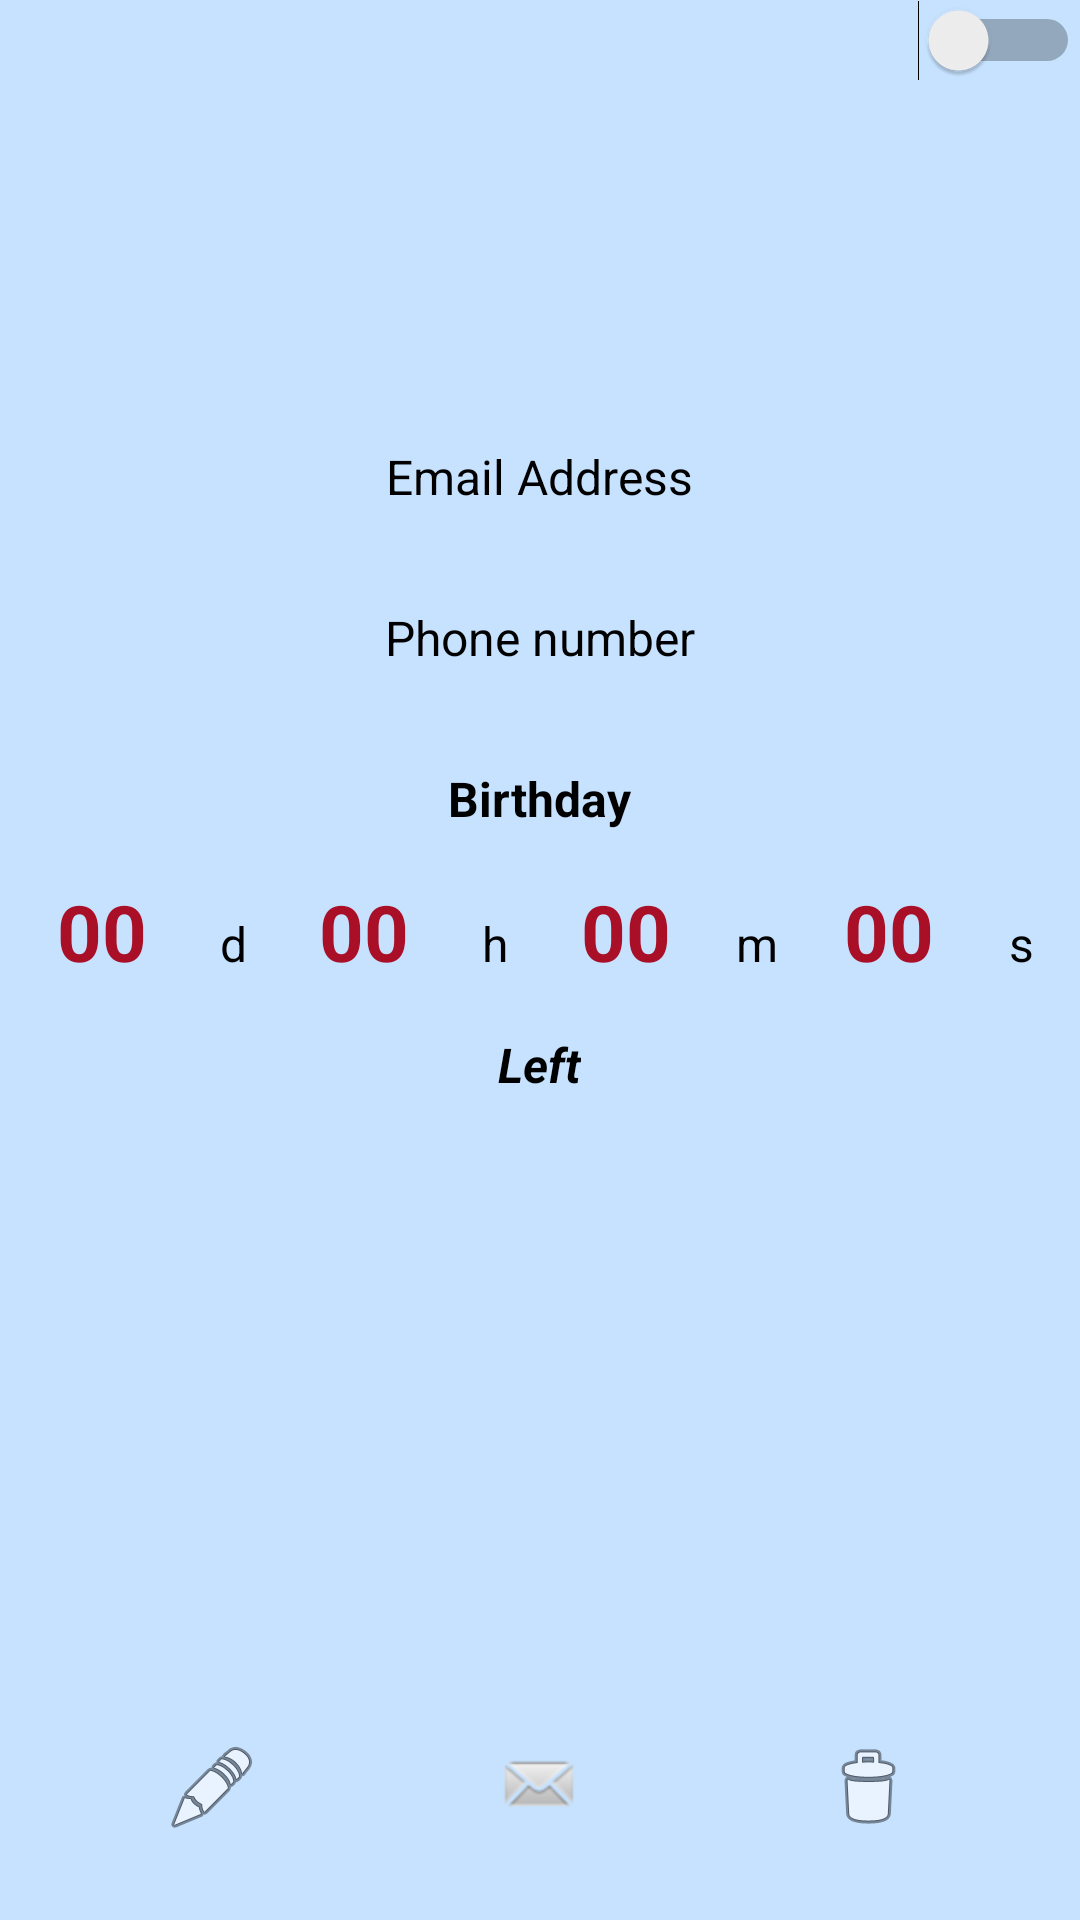

This screen was rendered from an Android layout file. Write that file and the resources it references.
<!-- AndroidManifest.xml: application theme AppTheme -->
<!-- res/layout/activity_view_birthday.xml -->
<?xml version="1.0" encoding="utf-8"?>
<ScrollView
    xmlns:android="http://schemas.android.com/apk/res/android"
    xmlns:tools="http://schemas.android.com/tools"
    android:layout_height="match_parent"
    android:layout_width="match_parent"
    android:fillViewport="true">

    <RelativeLayout
        android:id="@+id/view_relative_layout"
        android:layout_width="match_parent"
        android:layout_height="match_parent"
        android:orientation="vertical"
        android:background="@color/colorBackground"
        tools:context="com.wanching.birthdayreminder.Activities.ViewBirthdayActivity">

        <android.support.design.widget.AppBarLayout
            android:id="@+id/appbar_layout"
            style="@style/CommonLayoutWidthHeight">

        </android.support.design.widget.AppBarLayout>

        <Switch
            android:id="@+id/view_switch"
            android:layout_width="wrap_content"
            android:layout_height="wrap_content"
            android:layout_alignParentRight="true"/>

        <RelativeLayout
            android:id="@+id/relative"
            android:layout_below="@id/appbar_layout"
            style="@style/CommonLayoutWidthHeight">

            <LinearLayout
                style="@style/CommonLayoutWidthHeight"
                android:gravity="center_horizontal"
                android:orientation="vertical">

                <ImageView
                    android:layout_width="100sp"
                    android:layout_height="100sp"
                    android:src="@drawable/image"
                    android:layout_margin="16sp"/>

                <TextView
                    android:id="@+id/show_email"
                    android:text="@string/email_address"
                    style="@style/CommonTextView"/>

                <TextView
                    android:id="@+id/show_phone"
                    android:text="@string/phone"
                    style="@style/CommonTextView"/>

                <TextView
                    android:id="@+id/date"
                    android:text="@string/bithday_date"
                    android:textStyle="bold"
                    style="@style/CommonTextView"/>

                <LinearLayout
                    style="@style/CommonLayoutWidthHeight"
                    android:orientation="horizontal"
                    android:layout_marginLeft="5sp"
                    android:layout_marginRight="5sp">

                    <TextView
                        android:id="@+id/day"
                        android:text="00"
                        style="@style/CommonTextView1"/>

                    <TextView
                        android:text="d"
                        style="@style/CommonTextView2"/>

                    <TextView
                        android:id="@+id/hour"
                        android:text="00"
                        style="@style/CommonTextView1"/>

                    <TextView
                        android:text="h"
                        style="@style/CommonTextView2"/>

                    <TextView
                        android:id="@+id/minute"
                        android:text="00"
                        style="@style/CommonTextView1"/>

                    <TextView
                        android:text="m"
                        style="@style/CommonTextView2"/>

                    <TextView
                        android:id="@+id/second"
                        android:text="00"
                        style="@style/CommonTextView1"/>

                    <TextView
                        android:text="s"
                        style="@style/CommonTextView2"/>

                </LinearLayout>

                <TextView
                    android:id="@+id/left"
                    android:text="@string/day_left"
                    android:layout_width="wrap_content"
                    android:layout_height="wrap_content"
                    android:layout_margin="16sp"
                    android:textSize="16sp"
                    android:textColor="@android:color/black"
                    android:textStyle="bold|italic"/>

            </LinearLayout>

        </RelativeLayout>

        <RelativeLayout
            style="@style/CommonLayoutWidthHeight"
            android:layout_margin="16sp"
            android:layout_alignParentBottom="true"
            android:layout_centerHorizontal="true">

            <LinearLayout
                style="@style/CommonLayoutWidthHeight"
                android:orientation="horizontal">

                <ImageButton
                    android:id="@+id/btnEdit"
                    android:src="@android:drawable/ic_menu_edit"
                    android:onClick="editBirthday"
                    style="@style/CommonImageButton"/>

                <ImageButton
                    android:id="@+id/btnMessage"
                    android:src="@android:drawable/sym_action_email"
                    android:onClick="messageWish"
                    style="@style/CommonImageButton"/>

                <ImageButton
                    android:id="@+id/btnDelete"
                    android:src="@android:drawable/ic_menu_delete"
                    android:onClick="deleteBirthday"
                    style="@style/CommonImageButton"/>

            </LinearLayout>

        </RelativeLayout>

    </RelativeLayout>



</ScrollView>
<!-- resources referenced by this layout -->
<resources>
  <color name="colorBackground">#c6e2ff</color>
  <string name="bithday_date">Birthday</string>
  <string name="day_left">Left</string>
  <string name="email_address">Email Address</string>
  <string name="phone">Phone number</string>
  <style name="CommonImageButton">
          <item name="android:layout_width">0sp</item>
          <item name="android:layout_height">wrap_content</item>
          <item name="android:layout_weight">1</item>
          <item name="android:layout_margin">12sp</item>
          <item name="android:background">@drawable/mybutton</item>
      </style>
  <style name="CommonLayoutWidthHeight">
          <item name="android:layout_width">match_parent</item>
          <item name="android:layout_height">wrap_content</item>
      </style>
  <style name="CommonTextView">
          <item name="android:layout_width">wrap_content</item>
          <item name="android:layout_height">wrap_content</item>
          <item name="android:layout_margin">16sp</item>
          <item name="android:textSize">16sp</item>
          <item name="android:textColor">@android:color/black</item>
      </style>
  <style name="CommonTextView1">
          <item name="android:layout_width">0sp</item>
          <item name="android:layout_height">wrap_content</item>
          <item name="android:layout_weight">2</item>
          <item name="android:textSize">26sp</item>
          <item name="android:textColor">@color/colorAccent</item>
          <item name="android:textStyle">bold</item>
          <item name="android:gravity">center</item>
      </style>
  <style name="CommonTextView2">
          <item name="android:layout_width">0sp</item>
          <item name="android:layout_height">wrap_content</item>
          <item name="android:layout_weight">1</item>
          <item name="android:textSize">16sp</item>
          <item name="android:textColor">@android:color/black</item>
          <item name="android:gravity">center</item>
      </style>
  <style name="AppTheme" parent="Theme.AppCompat.Light.DarkActionBar">
          
          <item name="colorPrimary">@color/colorPrimary</item>
          <item name="colorPrimaryDark">@color/colorPrimaryDark</item>
          <item name="colorAccent">@color/colorAccent</item>
      </style>
  <color name="colorAccent">#a90f27</color>
  <color name="colorPrimary">#4169e1</color>
  <color name="colorPrimaryDark">#183677</color>
</resources>
